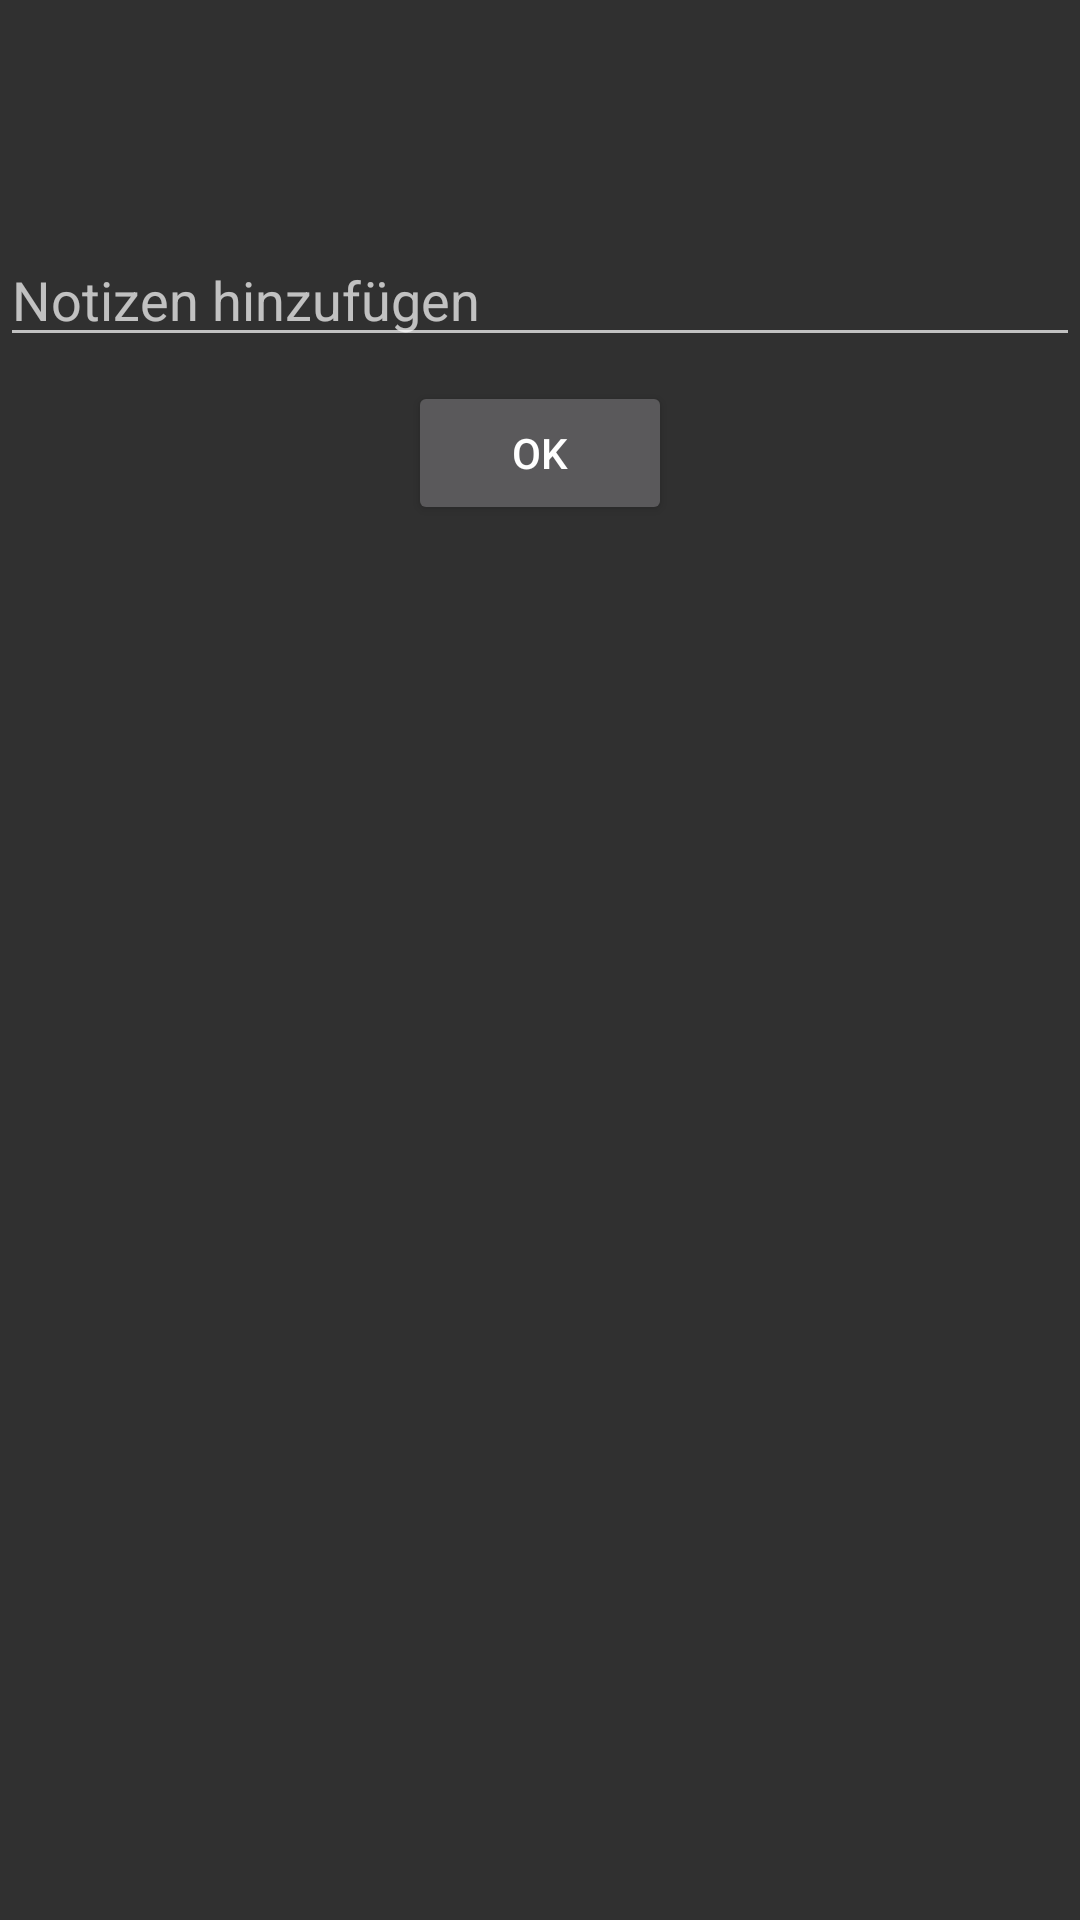

The Android layout XML behind this screen, and the referenced resources:
<!-- AndroidManifest.xml: activity theme AppTheme -->
<!-- res/layout/activity_edit_text.xml -->
<?xml version="1.0" encoding="utf-8"?>
<androidx.constraintlayout.widget.ConstraintLayout xmlns:android="http://schemas.android.com/apk/res/android"
    xmlns:app="http://schemas.android.com/apk/res-auto"
    xmlns:tools="http://schemas.android.com/tools"
    android:layout_width="match_parent"
    android:layout_height="match_parent"
    tools:context=".EditTextActivity">

    <EditText
        android:id="@+id/editText"
        android:layout_width="match_parent"
        android:layout_height="wrap_content"
        android:hint="Notizen hinzufügen"
        android:inputType="text"
        app:layout_constraintBottom_toBottomOf="parent"
        app:layout_constraintLeft_toLeftOf="parent"
        app:layout_constraintRight_toRightOf="parent"
        app:layout_constraintTop_toTopOf="parent"
        app:layout_constraintVertical_bias="0.13" />

    <Button
        android:id="@+id/add_notes_btn"
        android:layout_width="wrap_content"
        android:layout_height="wrap_content"
        android:layout_marginStart="8dp"
        android:layout_marginTop="8dp"
        android:layout_marginEnd="8dp"
        android:text="OK"
        app:layout_constraintEnd_toEndOf="parent"
        app:layout_constraintStart_toStartOf="parent"
        app:layout_constraintTop_toBottomOf="@+id/editText" />
</androidx.constraintlayout.widget.ConstraintLayout>
<!-- resources referenced by this layout -->
<resources>
  <style name="AppTheme" parent="Theme.AppCompat">
          
      </style>
</resources>
